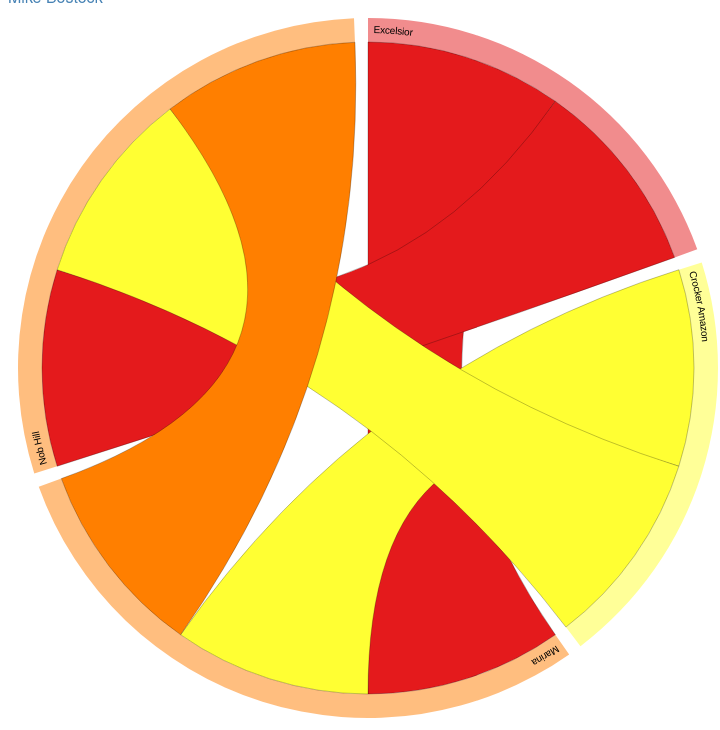
D3 v2 page, settled after 480 driven frames (8 s of simulated time); the page loaded 2 data file(s).



var width = 720,
    height = 720,
    outerRadius = Math.min(width, height) / 2 - 10,
    innerRadius = outerRadius - 24;

var formatPercent = d3.format(".1%");

var arc = d3.svg.arc()
    .innerRadius(innerRadius)
    .outerRadius(outerRadius);

var layout = d3.layout.chord()
    .padding(.04)
    .sortSubgroups(d3.descending)
    .sortChords(d3.ascending);

var path = d3.svg.chord()
    .radius(innerRadius);

var svg = d3.select("body").append("svg")
    .attr("width", width)
    .attr("height", height)
  .append("g")
    .attr("id", "circle")
    .attr("transform", "translate(" + width / 2 + "," + height / 2 + ")");

svg.append("circle")
    .attr("r", outerRadius);

d3.csv("cities.csv", function(cities) {
  d3.json("matrix.json", function(matrix) {

    // Compute the chord layout.
    layout.matrix(matrix);

    // Add a group per neighborhood.
    var group = svg.selectAll(".group")
        .data(layout.groups)
      .enter().append("g")
        .attr("class", "group")
        .on("mouseover", mouseover);

    // Add a mouseover title.
    group.append("title").text(function(d, i) {
      return cities[i].name + ": " + formatPercent(d.value) + " of origins";
    });

    // Add the group arc.
    var groupPath = group.append("path")
        .attr("id", function(d, i) { return "group" + i; })
        .attr("d", arc)
        .style("fill", function(d, i) { return cities[i].color; });

    // Add a text label.
    var groupText = group.append("text")
        .attr("x", 6)
        .attr("dy", 15);

    groupText.append("textPath")
        .attr("xlink:href", function(d, i) { return "#group" + i; })
        .text(function(d, i) { return cities[i].name; });

    // Remove the labels that don't fit. :(
    groupText.filter(function(d, i) { return groupPath[0][i].getTotalLength() / 2 - 16 < this.getComputedTextLength(); })
        .remove();

    // Add the chords.
    var chord = svg.selectAll(".chord")
        .data(layout.chords)
      .enter().append("path")
        .attr("class", "chord")
        .style("fill", function(d) { return cities[d.source.index].color; })
        .attr("d", path);

    // Add an elaborate mouseover title for each chord.
    chord.append("title").text(function(d) {
      return cities[d.source.index].name
          + " → " + cities[d.target.index].name
          + ": " + formatPercent(d.source.value)
          + "\n" + cities[d.target.index].name
          + " → " + cities[d.source.index].name
          + ": " + formatPercent(d.target.value);
    });

    function mouseover(d, i) {
      chord.classed("fade", function(p) {
        return p.source.index != i
            && p.target.index != i;
      });
    }
  });
});



### data: matrix.json
[
 [
  0,
  0,
  0.1,
  0.1
 ],
 [
  0,
  0,
  0.1,
  0.1
 ],
 [
  0.1,
  0.1,
  0,
  0.1
 ],
 [
  0.1,
  0.1,
  0.1,
  0
 ]
]

### data: cities.csv
name, color
Excelsior, #E41A1C
Crocker Amazon, #FFFF33
Marina, #FF7F00
Nob Hill, #FF7F00